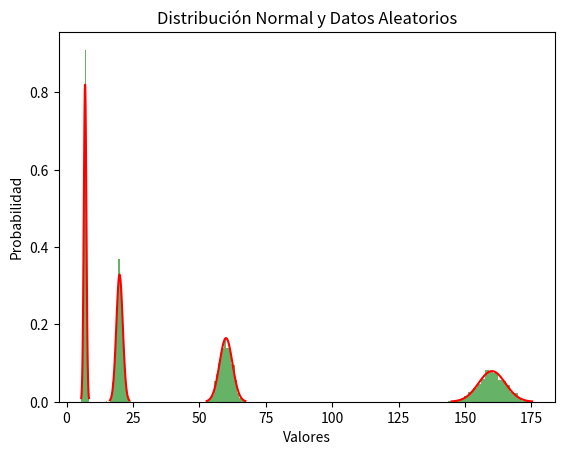

Recreate this plot in Python.
import pandas as pd
import numpy as np
from scipy.stats import norm
import matplotlib.pyplot as plt


cabecera = ['edad', 'altura', 'peso', 'nota_final', 'genero']


rangos = {
    'edad': (20, 25),
    'altura': (160, 180),
    'peso': (60, 70),
    'nota_final': (7, 9),
    'genero': ['Masculino', 'Femenino']
}

def generar_datos():
    datos = {}
    for parametro in cabecera:
        if parametro == 'genero':
            datos[parametro] = np.random.choice(rangos[parametro], 1000)
        else:
            datos[parametro] = np.random.normal(rangos[parametro][0], (rangos[parametro][1] - rangos[parametro][0]) /4, 1000)
    return pd.DataFrame(datos)

def comparar_datos(df, parametro):
    mu, sigma = df[parametro].mean(), df[parametro].std()
    x = np.linspace(mu - 3*sigma, mu + 3*sigma, 100)
    fp = norm.pdf(x, mu, sigma)
    plt.plot(x, fp, color='r')
    df[parametro].plot.hist(bins=20, density=True, alpha=0.6, color='g')
    plt.title('Distribución Normal y Datos Aleatorios')
    plt.xlabel('Valores')
    plt.ylabel('Probabilidad')
    plt.show()


df = generar_datos()
df[['edad', 'altura', 'peso', 'nota_final']] = df[['edad', 'altura', 'peso', 'nota_final']].round(2)
df.to_csv('datos_aleatorios.csv', index=False)
for parametro in cabecera[:-1]:
    comparar_datos(df, parametro)